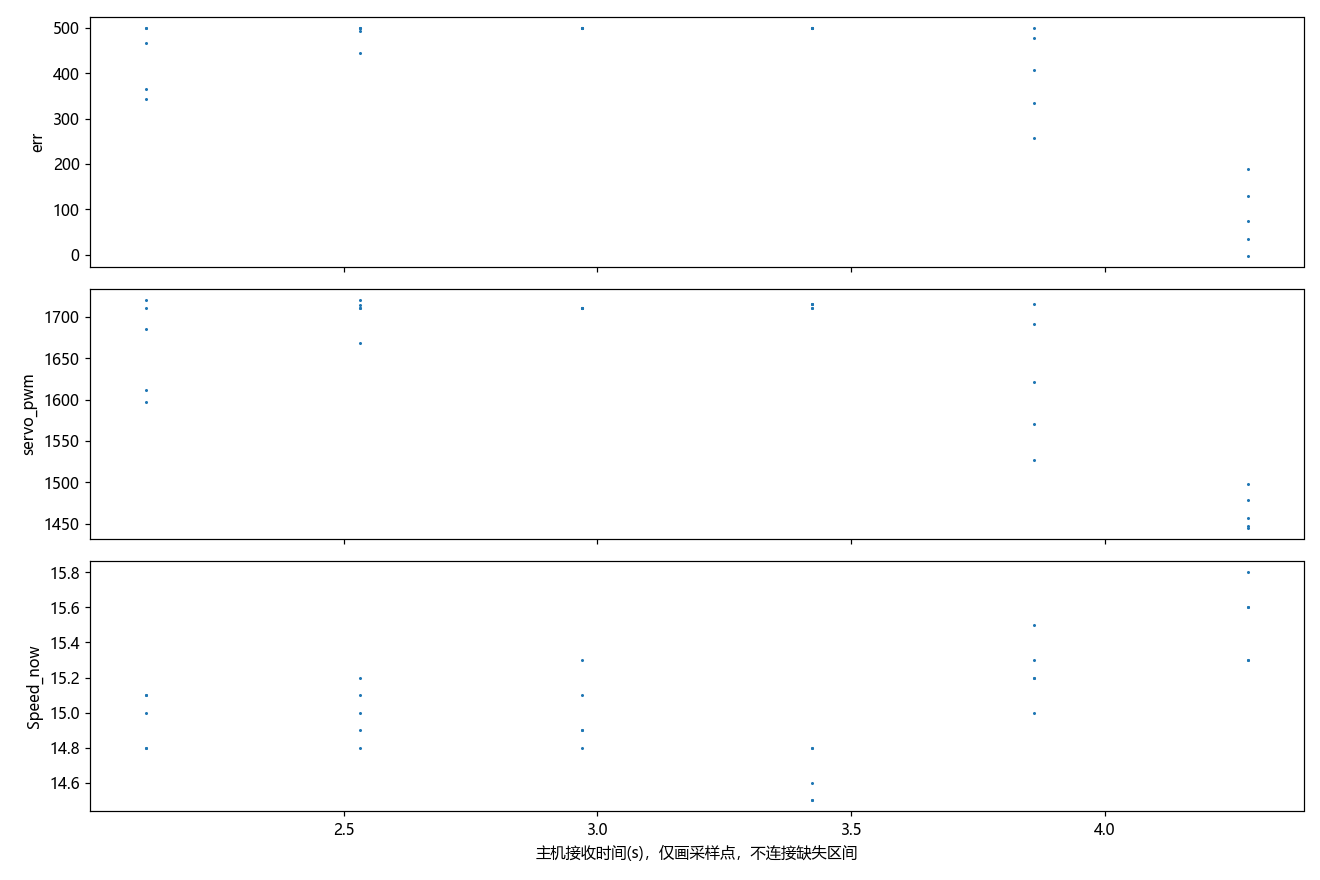

Data behind this chart, as committed beside it:
t, err, servo_pwm, pid_select, Midline.k, Midline.b, Forward.k, Forward.b, Forward_2.k, Forward_3.k, RIGHT_duandian, LEFT_duandian, paodao_distance, valid_couter, RIGHT_cnt, LEFT_cnt, Forward_cnt, Forward_cnt_2, Forward_cnt_3, Speed_now, Speed_mubiao, danbian_flag, state_left_cnt, state_right_cnt
0.0, 13.2, 1452, 0.0, nan, nan, nan, nan, nan, nan, 0.0, 0.0, 467.0, 712.0, nan, nan, nan, nan, nan, 13.5, 17.0, nan, nan, nan
0.079, 20.5, 1455, 0.0, nan, nan, nan, nan, nan, nan, 0.0, 0.0, 464.0, 710.0, nan, nan, nan, nan, nan, 13.9, 17.0, nan, nan, nan
0.168, 32.8, 1462, 0.0, nan, nan, nan, nan, nan, nan, 0.0, 0.0, 450.0, 714.0, nan, nan, nan, nan, nan, 14.4, 17.0, nan, nan, nan
0.247, 45.6, 1467, 0.0, nan, nan, nan, nan, nan, nan, 0.0, 997.0, 443.0, 715.0, nan, nan, nan, nan, nan, 15.3, 17.0, nan, nan, nan
0.336, 64.7, 1476, 0.0, nan, nan, nan, nan, nan, nan, 0.0, 889.0, 439.0, 712.0, nan, nan, nan, nan, nan, 16.2, 17.0, nan, nan, nan
0.414, 60.4, 1466, 0.0, nan, nan, nan, nan, nan, nan, 0.0, 909.0, 431.0, 717.0, nan, nan, nan, nan, nan, 16.9, 17.0, nan, nan, nan
0.0, 72.7, 1478, 0.0, nan, nan, nan, nan, nan, nan, 0.0, 811.0, 428.0, 715.0, nan, nan, nan, nan, nan, 17.0, 17.0, nan, nan, nan
0.089, 89.2, 1480, 2.0, nan, nan, nan, nan, nan, nan, 0.0, 744.0, 424.0, 714.0, nan, nan, nan, nan, nan, 17.5, 17.0, nan, nan, nan
0.168, 106.0, 1491, 2.0, nan, nan, nan, nan, nan, nan, 0.0, 694.0, 420.0, 713.0, nan, nan, nan, nan, nan, 17.5, 17.0, nan, nan, nan
0.257, 125.6, 1499, 2.0, nan, nan, nan, nan, nan, nan, 0.0, 0.0, 418.0, 704.0, nan, nan, nan, nan, nan, 17.5, 16.0, nan, nan, nan
0.335, 152.5, 1513, 2.0, nan, nan, nan, nan, nan, nan, 0.0, 636.0, 417.0, 705.0, nan, nan, nan, nan, nan, 16.4, 15.0, nan, nan, nan
0.425, 172.6, 1518, 2.0, nan, nan, nan, nan, nan, nan, 0.0, 624.0, 420.0, 709.0, nan, nan, nan, nan, nan, 15.9, 15.0, nan, nan, nan
0.503, 194.7, 1528, 2.0, nan, nan, nan, nan, nan, nan, 0.0, 570.0, 418.0, 708.0, nan, nan, nan, nan, nan, 15.7, 15.0, nan, nan, nan
0.593, 196.2, 1522, 2.0, nan, nan, nan, nan, nan, nan, 0.0, 496.0, 419.0, 710.0, nan, nan, nan, nan, nan, 15.4, 15.0, nan, nan, nan
0.672, 228.9, 1544, 2.0, nan, nan, nan, nan, nan, nan, 0.0, 482.0, 425.0, 696.0, nan, nan, nan, nan, nan, 15.3, 15.0, nan, nan, nan
0.761, 262.7, 1559, 2.0, nan, nan, nan, nan, nan, nan, 0.0, 458.0, 431.0, 695.0, nan, nan, nan, nan, nan, 15.0, 15.0, nan, nan, nan
0.839, 327.1, 1588, 2.0, nan, nan, nan, nan, nan, nan, 0.0, 418.0, 435.0, 695.0, nan, nan, nan, nan, nan, 14.5, 15.0, nan, nan, nan
0.918, 354.9, 1613, 2.0, nan, nan, nan, nan, nan, nan, 0.0, 0.0, 445.0, 706.0, nan, nan, nan, nan, nan, 14.8, 15.0, nan, nan, nan
1.007, 368.1, 1617, 2.0, nan, nan, nan, nan, nan, nan, 0.0, 337.0, 443.0, 701.0, nan, nan, nan, nan, nan, 14.8, 15.0, nan, nan, nan
1.085, 437.5, 1683, 2.0, nan, nan, nan, nan, nan, nan, 0.0, 0.0, 464.0, 701.0, nan, nan, nan, nan, nan, 14.8, 15.0, nan, nan, nan
1.175, 500.0, 1720, 2.0, nan, nan, nan, nan, nan, nan, 0.0, 0.0, 464.0, 685.0, nan, nan, nan, nan, nan, 14.8, 15.0, nan, nan, nan
1.253, 342.7, 1597, 2.0, nan, nan, nan, nan, nan, nan, 0.0, 0.0, 464.0, 694.0, nan, nan, nan, nan, nan, 14.8, 15.0, nan, nan, nan
1.343, 500.0, 1711, 2.0, nan, nan, nan, nan, nan, nan, 0.0, 0.0, 464.0, 698.0, nan, nan, nan, nan, nan, 15.0, 15.0, nan, nan, nan
1.421, 365.0, 1612, 2.0, nan, nan, nan, nan, nan, nan, 0.0, 0.0, 464.0, 704.0, nan, nan, nan, nan, nan, 15.1, 15.0, nan, nan, nan
1.513, 466.8, 1685, 2.0, nan, nan, nan, nan, nan, nan, 0.0, 0.0, 464.0, 709.0, nan, nan, nan, nan, nan, 15.1, 15.0, nan, nan, nan
1.592, 493.4, 1714, 2.0, nan, nan, nan, nan, nan, nan, 0.0, 0.0, 464.0, 715.0, nan, nan, nan, nan, nan, 15.1, 15.0, nan, nan, nan
1.678, 444.1, 1668, 2.0, nan, nan, nan, nan, nan, nan, 0.0, 0.0, 464.0, 711.0, nan, nan, nan, nan, nan, 14.8, 15.0, nan, nan, nan
1.757, 500.0, 1720, 2.0, nan, nan, nan, nan, nan, nan, 0.0, 0.0, 464.0, 713.0, nan, nan, nan, nan, nan, 15.2, 15.0, nan, nan, nan
1.838, 500.0, 1711, 2.0, nan, nan, nan, nan, nan, nan, 0.0, 0.0, 464.0, 717.0, nan, nan, nan, nan, nan, 15.0, 15.0, nan, nan, nan
1.927, 500.0, 1711, 2.0, nan, nan, nan, nan, nan, nan, 0.0, 0.0, 464.0, 714.0, nan, nan, nan, nan, nan, 14.9, 15.0, nan, nan, nan
2.005, 500.0, 1711, 2.0, nan, nan, nan, nan, nan, nan, 0.0, 0.0, 464.0, 715.0, nan, nan, nan, nan, nan, 15.3, 15.0, nan, nan, nan
2.095, 500.0, 1711, 2.0, nan, nan, nan, nan, nan, nan, 0.0, 0.0, 464.0, 713.0, nan, nan, nan, nan, nan, 14.8, 15.0, nan, nan, nan
2.171, 500.0, 1711, 2.0, nan, nan, nan, nan, nan, nan, 0.0, 0.0, 464.0, 714.0, nan, nan, nan, nan, nan, 14.9, 15.0, nan, nan, nan
2.26, 500.0, 1711, 2.0, nan, nan, nan, nan, nan, nan, 0.0, 0.0, 464.0, 709.0, nan, nan, nan, nan, nan, 15.1, 15.0, nan, nan, nan
2.339, 500.0, 1711, 2.0, nan, nan, nan, nan, nan, nan, 0.0, 0.0, 464.0, 701.0, nan, nan, nan, nan, nan, 14.9, 15.0, nan, nan, nan
2.428, 500.0, 1711, 2.0, nan, nan, nan, nan, nan, nan, 0.0, 0.0, 464.0, 696.0, nan, nan, nan, nan, nan, 14.6, 15.0, nan, nan, nan
2.506, 500.0, 1711, 2.0, nan, nan, nan, nan, nan, nan, 0.0, 0.0, 464.0, 693.0, nan, nan, nan, nan, nan, 14.5, 15.0, nan, nan, nan
2.597, 500.0, 1715, 0.0, nan, nan, nan, nan, nan, nan, 0.0, 0.0, 464.0, 696.0, nan, nan, nan, nan, nan, 14.5, 15.0, nan, nan, nan
2.757, 500.0, 1715, 0.0, nan, nan, nan, nan, nan, nan, 0.0, 0.0, 464.0, 702.0, nan, nan, nan, nan, nan, 14.8, 15.0, nan, nan, nan
2.845, 500.0, 1715, 0.0, nan, nan, nan, nan, nan, nan, 0.0, 0.0, 567.0, 701.0, nan, nan, nan, nan, nan, 14.8, 15.0, nan, nan, nan
2.923, 500.0, 1715, 0.0, nan, nan, nan, nan, nan, nan, 0.0, 0.0, 581.0, 701.0, nan, nan, nan, nan, nan, 15.0, 15.0, nan, nan, nan
3.013, 478.8, 1691, 0.0, nan, nan, nan, nan, nan, nan, 0.0, 0.0, 593.0, 701.0, nan, nan, nan, nan, nan, 15.3, 15.0, nan, nan, nan
3.091, 408.2, 1621, 0.0, nan, nan, nan, nan, nan, nan, 0.0, 0.0, 604.0, 703.0, nan, nan, nan, nan, nan, 15.5, 15.0, nan, nan, nan
3.17, 334.6, 1570, 0.0, nan, nan, nan, nan, nan, nan, 0.0, 0.0, 612.0, 704.0, nan, nan, nan, nan, nan, 15.2, 15.0, nan, nan, nan
3.259, 257.6, 1527, 0.0, nan, nan, nan, nan, nan, nan, 0.0, 0.0, 612.0, 704.0, nan, nan, nan, nan, nan, 15.2, 15.0, nan, nan, nan
3.338, 189.6, 1498, 0.0, nan, nan, nan, nan, nan, nan, 0.0, 0.0, 602.0, 702.0, nan, nan, nan, nan, nan, 15.3, 15.0, nan, nan, nan
3.427, 128.7, 1479, 0.0, nan, nan, nan, nan, nan, nan, 0.0, 0.0, 597.0, 706.0, nan, nan, nan, nan, nan, 15.3, 15.0, nan, nan, nan
3.506, 75.1, 1457, 0.0, nan, nan, nan, nan, nan, nan, 0.0, 0.0, 592.0, 704.0, nan, nan, nan, nan, nan, 15.6, 16.0, nan, nan, nan
3.595, 34.1, 1447, 0.0, nan, nan, nan, nan, nan, nan, 0.0, 0.0, 583.0, 702.0, nan, nan, nan, nan, nan, 15.8, 16.0, nan, nan, nan
3.674, -1.8, 1445, 0.0, nan, nan, nan, nan, nan, nan, 0.0, 0.0, 574.0, 704.0, nan, nan, nan, nan, nan, 15.6, 16.0, nan, nan, nan
3.763, nan, 1445, nan, nan, nan, nan, nan, nan, nan, 0.0, 0.0, 562.0, 704.0, nan, nan, nan, nan, nan, 15.7, 16.0, nan, nan, nan
3.841, -56.0, 1422, 0.0, nan, nan, nan, nan, nan, nan, 0.0, 0.0, 554.0, 699.0, nan, nan, nan, nan, nan, 16.1, 16.0, nan, nan, nan
4.01, -104.5, 1395, 0.0, nan, nan, nan, nan, nan, nan, 0.0, 0.0, 523.0, 699.0, nan, nan, nan, nan, nan, 16.1, 17.0, nan, nan, nan
4.088, -127.4, 1386, 0.0, nan, nan, nan, nan, nan, nan, 0.0, 0.0, 505.0, 702.0, nan, nan, nan, nan, nan, 16.1, 16.0, nan, nan, nan
4.178, -144.5, 1382, 0.0, nan, nan, nan, nan, nan, nan, 0.0, 0.0, 484.0, 706.0, nan, nan, nan, nan, nan, 16.1, 16.0, nan, nan, nan
4.256, -150.4, 1382, 0.0, nan, nan, nan, nan, nan, nan, 0.0, 0.0, 463.0, 707.0, nan, nan, nan, nan, nan, 15.9, 16.0, nan, nan, nan
4.346, -148.8, 1385, 0.0, nan, nan, nan, nan, nan, nan, 0.0, 0.0, 445.0, 708.0, nan, nan, nan, nan, nan, 15.7, 16.0, nan, nan, nan
4.424, -131.9, 1392, 2.0, nan, nan, nan, nan, nan, nan, 0.0, 0.0, 432.0, 710.0, nan, nan, nan, nan, nan, 16.1, 16.0, nan, nan, nan
4.513, -131.0, 1393, 2.0, nan, nan, nan, nan, nan, nan, 0.0, 0.0, 423.0, 714.0, nan, nan, nan, nan, nan, 16.3, 16.0, nan, nan, nan
4.592, -118.0, 1398, 2.0, nan, nan, nan, nan, nan, nan, 0.0, 0.0, 418.0, 708.0, nan, nan, nan, nan, nan, 16.1, 17.0, nan, nan, nan
... 131 more rows
